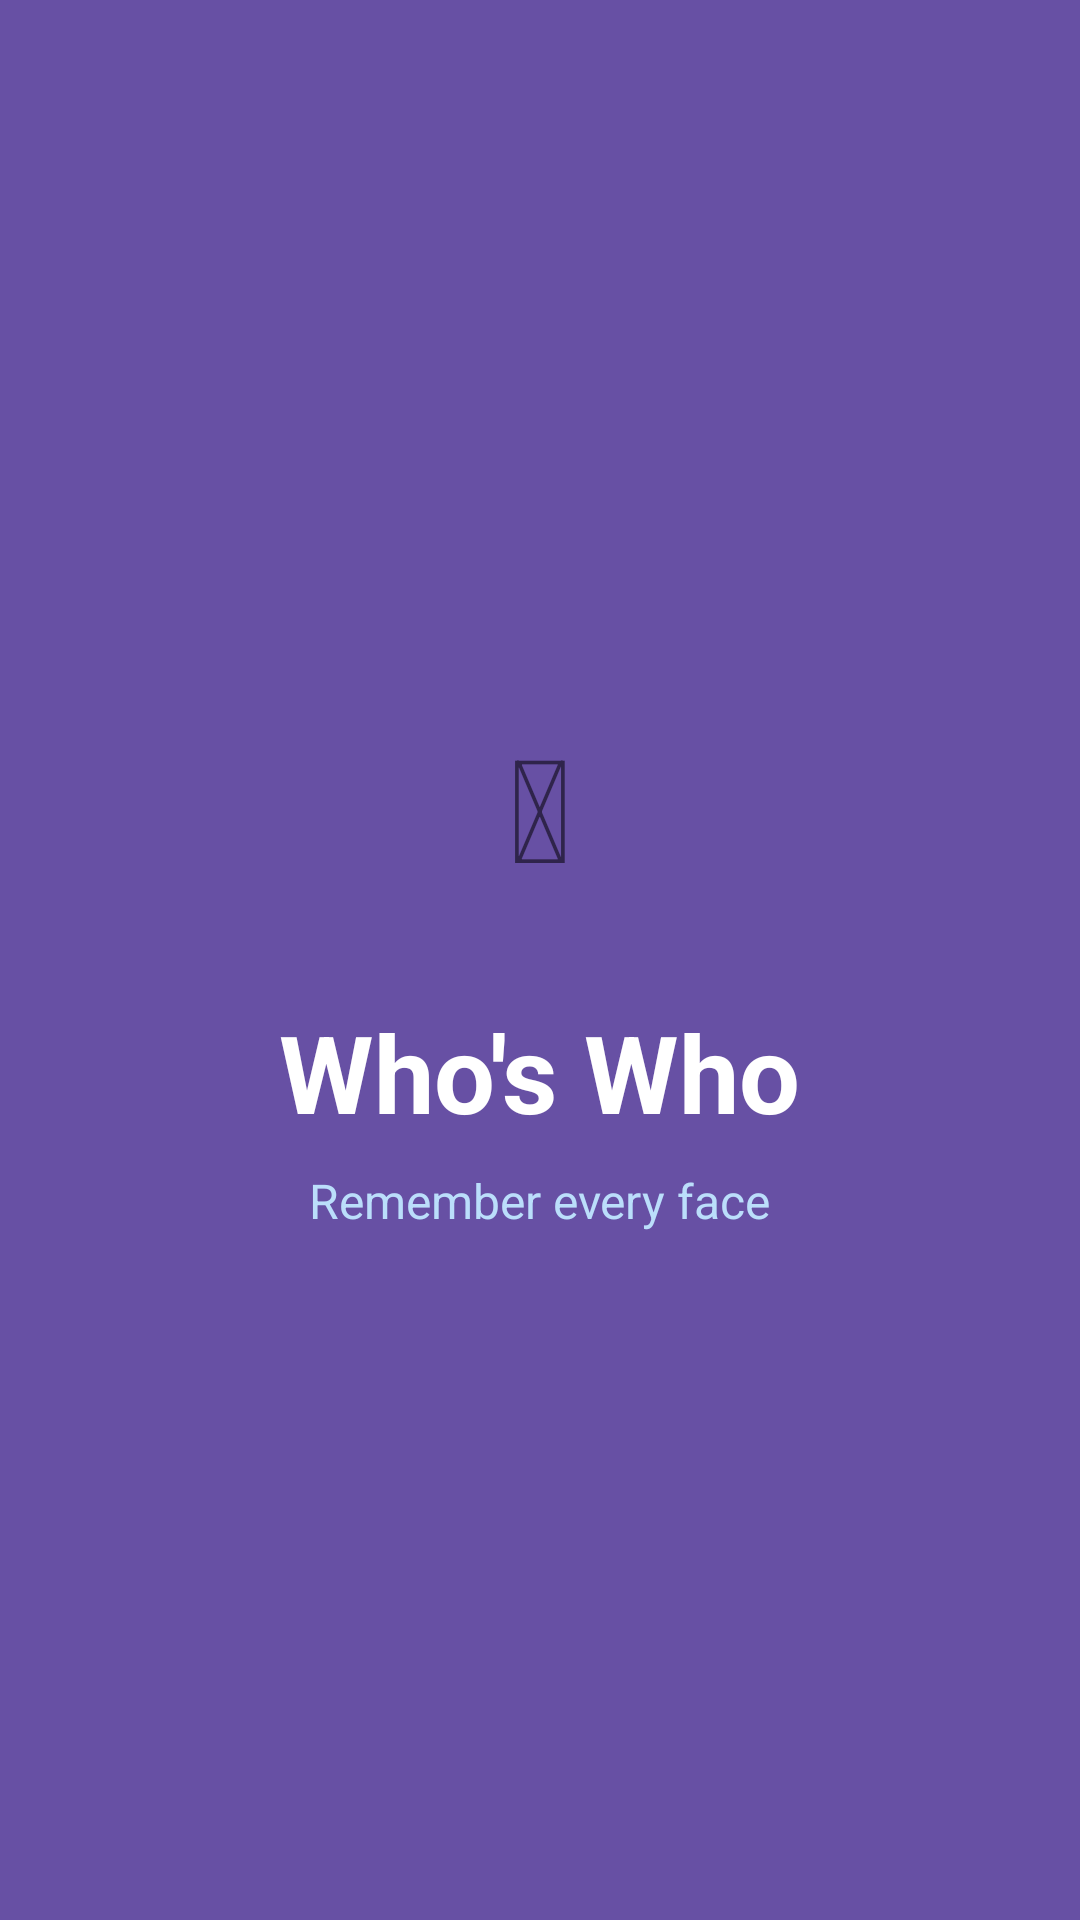

Here is an Android app screen rendered from its layout file. Give the layout XML and the strings, colors and styles it references.
<!-- AndroidManifest.xml: activity theme SplashTheme -->
<!-- res/layout/activity_splash.xml -->
<?xml version="1.0" encoding="utf-8"?>
<LinearLayout xmlns:android="http://schemas.android.com/apk/res/android"
    android:layout_width="match_parent"
    android:layout_height="match_parent"
    android:orientation="vertical"
    android:gravity="center"
    android:background="@color/splash_background">

    
    <TextView
        android:layout_width="80dp"
        android:layout_height="80dp"
        android:gravity="center"
        android:text="&#128100;"
        android:textSize="48sp"
        android:layout_marginBottom="24dp" />

    <TextView
        android:layout_width="wrap_content"
        android:layout_height="wrap_content"
        android:text="@string/app_name"
        android:textColor="@color/white"
        android:textSize="36sp"
        android:textStyle="bold" />

    <TextView
        android:layout_width="wrap_content"
        android:layout_height="wrap_content"
        android:text="@string/splash_subtitle"
        android:textColor="#BBDEFB"
        android:textSize="16sp"
        android:layout_marginTop="8dp" />

</LinearLayout>
<!-- resources referenced by this layout -->
<resources>
  <color name="splash_background">#6750A4</color>
  <color name="white">#FFFFFF</color>
  <string name="app_name">Who\'s Who</string>
  <string name="splash_subtitle">Remember every face</string>
  <style name="SplashTheme" parent="android:Theme.Material.Light.NoActionBar">
          <item name="android:windowBackground">@color/splash_background</item>
          <item name="android:statusBarColor">@color/splash_background</item>
          <item name="android:navigationBarColor">@color/splash_background</item>
      </style>
</resources>
